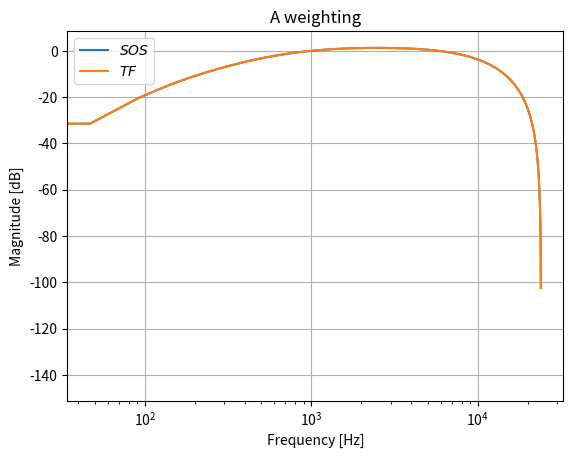
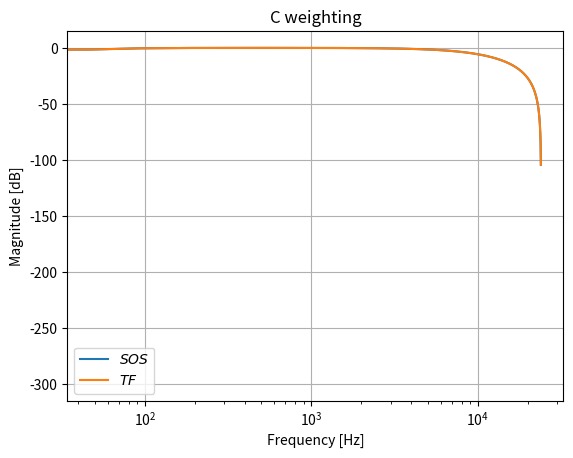

The script that saved these images, in order:
import numpy as np
import scipy.signal as signal
import matplotlib.pyplot as plt

# sampling frequency
fs = 48000

# A-weighting
# ka = 7.39705e9
# num: ka * s^4
# den: (s+129.4)^2 * (s+676.7) * (s + 4636) * (s + 76655)^2
# coefficients after expansion:
aNumCoeff = [7397050000, 0, 0, 0, 0]
aDenCoeff = [1, 158881.5, 6734684542.32, 3.34333e13, 2.67496e16, 5.3015e18, 3.08666e20]

Afiltz = signal.lti(*signal.bilinear(aNumCoeff, aDenCoeff, fs))
Awz, Ahz = signal.freqz(Afiltz.num, Afiltz.den)

Asos = signal.tf2sos(Afiltz.num, Afiltz.den, pairing='nearest')
Aw, Ah = signal.sosfreqz(Asos)

plt.figure(1)
plt.semilogx(Aw*fs/(2*np.pi), 20*np.log10(np.abs(Ah).clip(1e-15)),
             label=r'$SOS$')
plt.semilogx(Awz*fs/(2*np.pi), 20*np.log10(np.abs(Ahz).clip(1e-15)),
             label=r'$TF$')
plt.legend()
plt.xlabel('Frequency [Hz]')
plt.ylabel('Magnitude [dB]')
plt.title("A weighting")
plt.grid()

# C-weighting
# kc = 5.91797e9
# num: kc * s^2
# den: (s+129.4)^2 * (s + 76655)^2
# coefficients after expansion:
cNumCoeff = [5917970000, 0, 0]
cDenCoeff = [1, 153568.8, 5915682397.36, 1523273037501.6, 9.83897e13]

Cfiltz = signal.lti(*signal.bilinear(cNumCoeff, cDenCoeff, fs))
Cwz, Chz = signal.freqz(Cfiltz.num, Cfiltz.den)
Csos = signal.tf2sos(Cfiltz.num, Cfiltz.den, pairing='nearest')
Cw, Ch = signal.sosfreqz(Csos)

plt.figure(2)
plt.semilogx(Cw*fs/(2*np.pi), 20*np.log10(np.abs(Ch).clip(1e-15)),
             label=r'$SOS$')
plt.semilogx(Cwz*fs/(2*np.pi), 20*np.log10(np.abs(Chz).clip(1e-15)),
             label=r'$TF$')
plt.legend()
plt.xlabel('Frequency [Hz]')
plt.ylabel('Magnitude [dB]')
plt.title("C weighting")
plt.grid()

